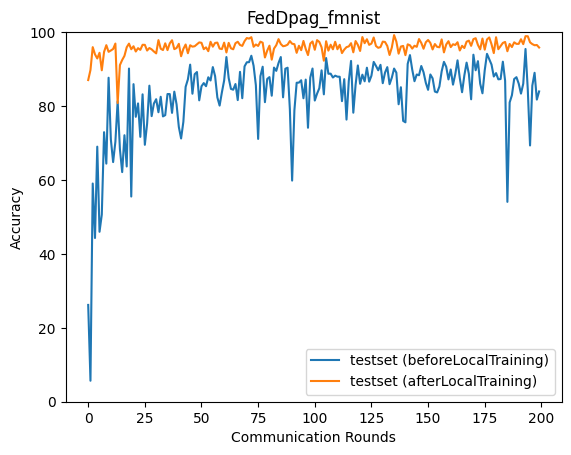

The data file committed next to this chart (first rows):
epoch, accuracy_test_before, accuracy_test_after
0, 26.19, 87.03
1, 5.679, 89.75
2, 59.04, 95.94
3, 44.3, 93.98
4, 69.01, 92.87
5, 45.98, 94.41
6, 50.63, 89.68
7, 72.93, 94.66
8, 64.42, 96.47
9, 87.66, 94.67
10, 70.97, 95.03
11, 64.84, 95.44
12, 70.35, 96.91
13, 81.32, 80.82
14, 68.34, 91.09
15, 62.13, 92.46
16, 72.1, 93.58
17, 63.65, 95.9
18, 90.14, 96.89
19, 55.52, 95.37
20, 85.92, 96.18
21, 77.09, 94.76
22, 80.71, 95.66
23, 71.66, 95.2
24, 83.17, 96.57
25, 69.51, 96.56
26, 75.24, 95.02
27, 85.51, 95.7
28, 77.27, 95.34
29, 80.69, 94.75
30, 81.85, 94.25
31, 78.32, 97.84
32, 82.51, 95.52
33, 77.2, 95.15
34, 77.54, 96.97
35, 83.25, 95.13
36, 83.24, 96.96
37, 78.15, 97.8
38, 83.89, 95.39
39, 80.45, 95.7
40, 74.33, 96.83
41, 71.23, 93.47
42, 75.74, 95.45
43, 85.19, 96.65
44, 87.22, 94.29
45, 91.2, 96.46
46, 83.33, 96.07
47, 88.62, 96.18
48, 89.2, 96.71
49, 81.54, 97.22
50, 85.34, 97.11
51, 86.21, 95.39
52, 85.37, 95.88
53, 87.78, 94.85
54, 86.92, 97.38
55, 90.54, 96.06
56, 88.11, 97.08
57, 82.34, 97.17
58, 80.12, 95.55
59, 83.7, 95.4
... 140 more rows
